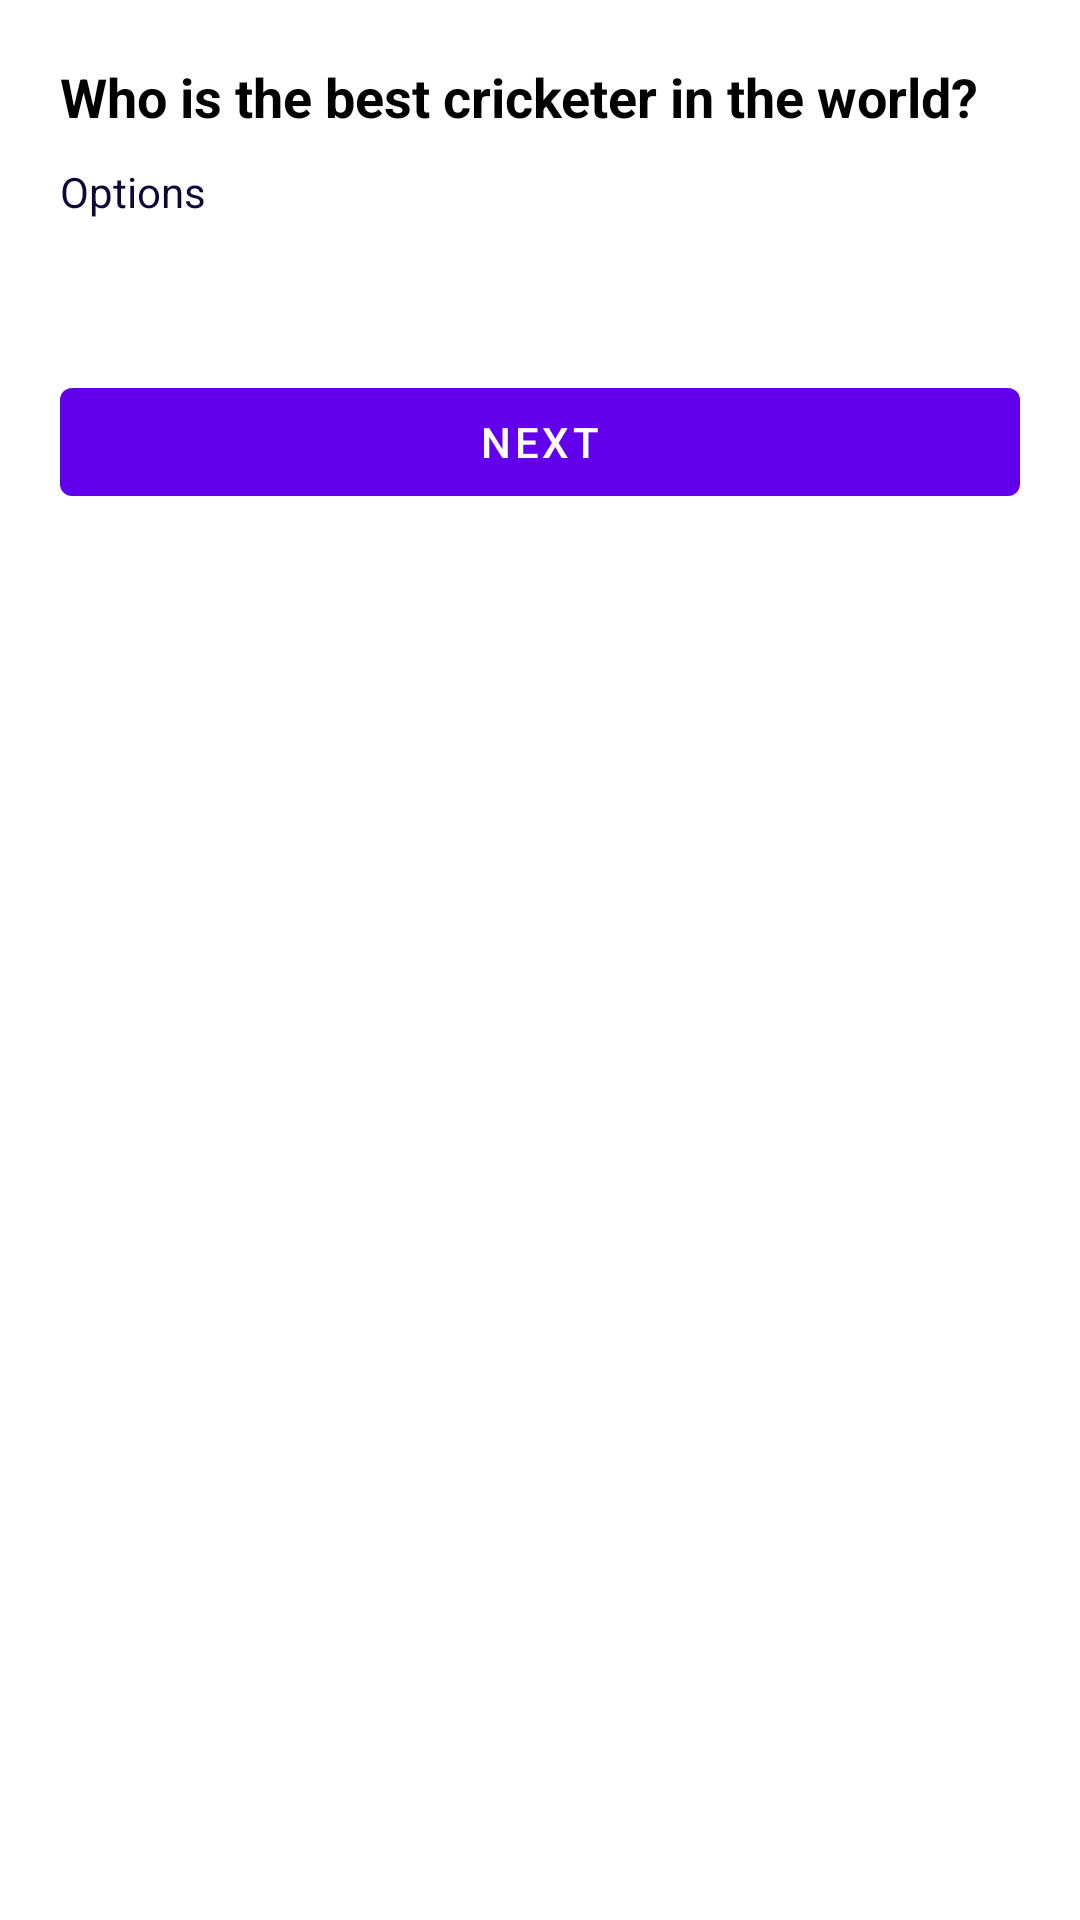

This screen was rendered from an Android layout file. Write that file and the resources it references.
<!-- AndroidManifest.xml: application theme Theme.TriviaApp -->
<!-- res/layout/fragment_game1.xml -->
<?xml version="1.0" encoding="utf-8"?>
<LinearLayout xmlns:android="http://schemas.android.com/apk/res/android"
    xmlns:app="http://schemas.android.com/apk/res-auto"
    xmlns:tools="http://schemas.android.com/tools"
    android:layout_width="match_parent"
    android:layout_height="match_parent"
    android:orientation="vertical"
    android:padding="20dp"
    tools:context=".ui.GameFragment1">

    <TextView
        android:id="@+id/tvQuest1"
        android:layout_width="wrap_content"
        android:layout_height="wrap_content"
        android:text="Who is the best cricketer in the world?"
        android:textColor="@color/black"
        android:textSize="18dp"
        android:textStyle="bold" />

    <TextView
        android:layout_width="wrap_content"
        android:layout_height="wrap_content"
        android:layout_marginTop="10dp"
        android:text="Options"
        android:textColor="@color/darkest"
        android:textSize="14dp" />

    <androidx.recyclerview.widget.RecyclerView
        android:id="@+id/rvGame1"
        android:layout_width="match_parent"
        android:layout_height="wrap_content"
        android:layout_marginTop="10dp"
        android:orientation="vertical"
        app:layoutManager="androidx.recyclerview.widget.LinearLayoutManager"
        tools:itemCount="4"
        tools:listitem="@layout/item_option" />


    <com.google.android.material.button.MaterialButton
        android:id="@+id/btNext"
        android:layout_width="match_parent"
        android:layout_height="wrap_content"
        android:layout_marginTop="40dp"
        android:text="Next" />

</LinearLayout>
<!-- resources referenced by this layout -->
<resources>
  <color name="black">#FF000000</color>
  <color name="darkest">#100637</color>
  <style name="Theme.TriviaApp" parent="Theme.MaterialComponents.Light.NoActionBar">
          
          <item name="colorPrimary">@color/purple_500</item>
          <item name="colorPrimaryVariant">@color/purple_700</item>
          <item name="colorOnPrimary">@color/white</item>
          
          <item name="colorSecondary">@color/teal_200</item>
          <item name="colorSecondaryVariant">@color/teal_700</item>
          <item name="colorOnSecondary">@color/black</item>
          
          <item name="android:statusBarColor" tools:targetApi="l">?attr/colorPrimaryVariant</item>
          
      </style>
  <color name="purple_500">#FF6200EE</color>
  <color name="purple_700">#FF3700B3</color>
  <color name="white">#FFFFFFFF</color>
  <color name="teal_200">#FF03DAC5</color>
  <color name="teal_700">#FF018786</color>
</resources>
